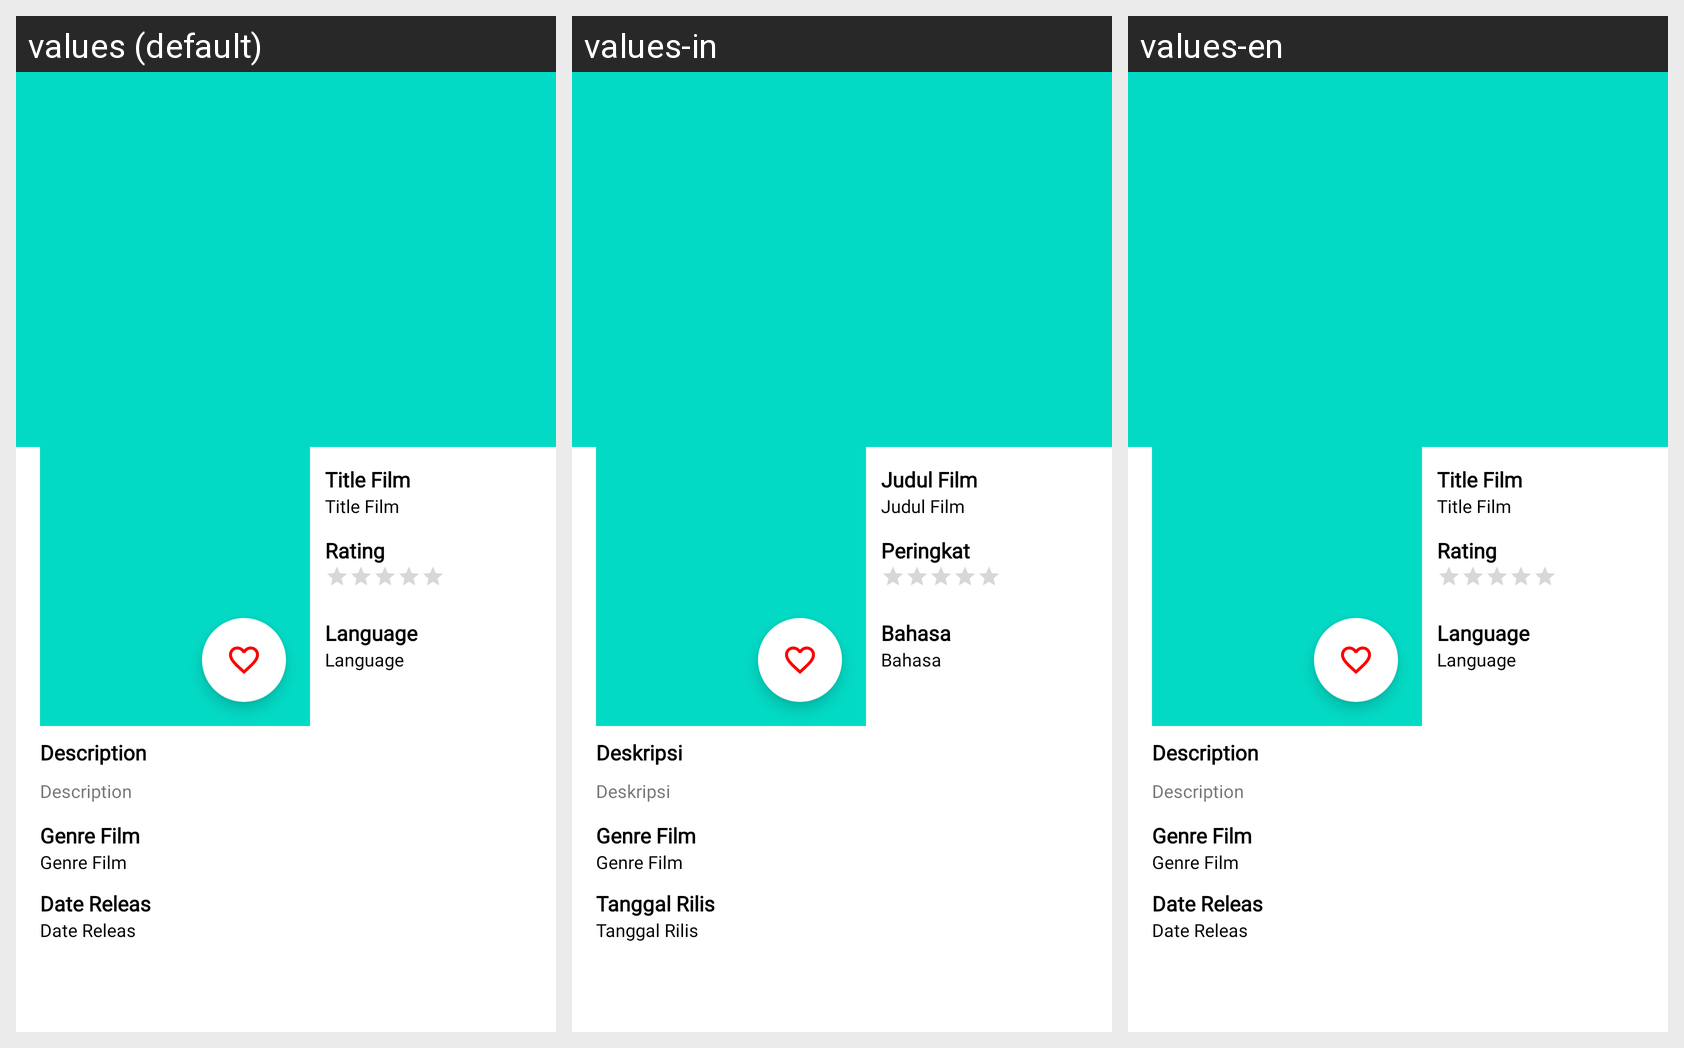

Here is an Android app screen in its default locale and in the app's own translations. Write out the translated-string differences for the strings that appear on this screen.
Android screen res/layout/content_detail_movie.xml rendered under 3 locales, left to right: values (default), values-in, values-en. Device: Nexus 5 (rendered at 1080×1920; each locale shown at half size, 540×960, under a caption strip naming it); theme Theme.DefilmsApp3.
Strings drawn on this screen, with the default value and each locale's value (text and hints the layout hard-codes, and strings that could not be matched under every locale, appear in the picture but are not listed):

title_film
  values: Title Film
  values-in: Judul Film
  values-en: Title Film

rating
  values: Rating
  values-in: Peringkat
  values-en: Rating

language
  values: Language
  values-in: Bahasa
  values-en: Language

genre_film
  values: Genre Film
  values-in: Genre Film
  values-en: Genre Film

date_releas
  values: Date Releas
  values-in: Tanggal Rilis
  values-en: Date Releas

description
  values: Description
  values-in: Deskripsi
  values-en: Description
